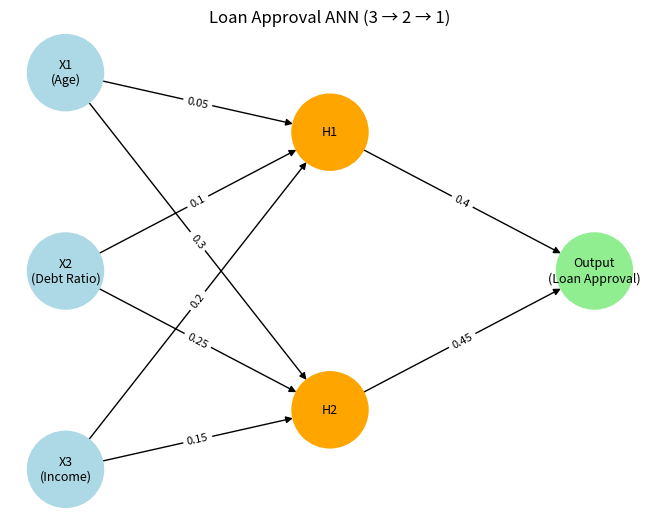

Recreate this plot in Python.
import math
import matplotlib.pyplot as plt
import networkx as nx

# -----------------------------
# 1. Sigmoid function
# -----------------------------
def sigmoid(z):
    return 1 / (1 + math.exp(-z))

# -----------------------------
# 2. INPUT VALUES (Loan Example)
# -----------------------------
X1 = 40    # Age
X2 = 0.2   # Debt ratio
X3 = 60    # Income

# -----------------------------
# 3. WEIGHTS (from Canvas Example or your values)
# -----------------------------
# Hidden neuron H1
W1 = 0.05
W2 = 0.10
W3 = 0.20

# Hidden neuron H2
W4 = 0.30
W5 = 0.25
W6 = 0.15

# Output neuron
W7 = 0.40
W8 = 0.45

# -----------------------------
# 4. FORWARD PASS
# -----------------------------

# Hidden neuron H1
F = W1*X1 + W2*X2 + W3*X3
H1 = sigmoid(F)

# Hidden neuron H2
G = W4*X1 + W5*X2 + W6*X3
H2 = sigmoid(G)

# Output
F1 = W7*H1 + W8*H2
O3 = sigmoid(F1)

# Print results
print("=== Forward Pass Results ===")
print(f"H1 weighted sum F = {F:.4f}  →  H1 = {H1:.6f}")
print(f"H2 weighted sum G = {G:.4f}  →  H2 = {H2:.6f}")
print(f"Output weighted sum F1 = {F1:.4f}  →  Output (Loan Approval Probability) = {O3:.6f}")

# -----------------------------
# 5. DRAW DIAGRAM
# -----------------------------
G = nx.DiGraph()

# Add nodes
G.add_node("X1\n(Age)", color='lightblue')
G.add_node("X2\n(Debt Ratio)", color='lightblue')
G.add_node("X3\n(Income)", color='lightblue')

G.add_node("H1", color='orange')
G.add_node("H2", color='orange')

G.add_node("Output\n(Loan Approval)", color='lightgreen')

# Add edges with weights as labels
G.add_edge("X1\n(Age)", "H1", weight=W1)
G.add_edge("X2\n(Debt Ratio)", "H1", weight=W2)
G.add_edge("X3\n(Income)", "H1", weight=W3)

G.add_edge("X1\n(Age)", "H2", weight=W4)
G.add_edge("X2\n(Debt Ratio)", "H2", weight=W5)
G.add_edge("X3\n(Income)", "H2", weight=W6)

G.add_edge("H1", "Output\n(Loan Approval)", weight=W7)
G.add_edge("H2", "Output\n(Loan Approval)", weight=W8)

# Positioning
pos = {
    "X1\n(Age)": (-2, 1),
    "X2\n(Debt Ratio)": (-2, 0),
    "X3\n(Income)": (-2, -1),

    "H1": (0, 0.7),
    "H2": (0, -0.7),

    "Output\n(Loan Approval)": (2, 0),
}

# Draw nodes
colors = [G.nodes[n]['color'] for n in G.nodes()]
nx.draw(G, pos, with_labels=True, node_color=colors, node_size=3000, font_size=9)

# Draw edge labels (weights)
edge_labels = {(u,v): f"{d['weight']}" for u,v,d in G.edges(data=True)}
nx.draw_networkx_edge_labels(G, pos, edge_labels=edge_labels, font_size=8)

plt.title("Loan Approval ANN (3 → 2 → 1)")
plt.tight_layout()
plt.savefig("loan_ann.png")
plt.show()

print("\nDiagram saved as: loan_ann.png")
